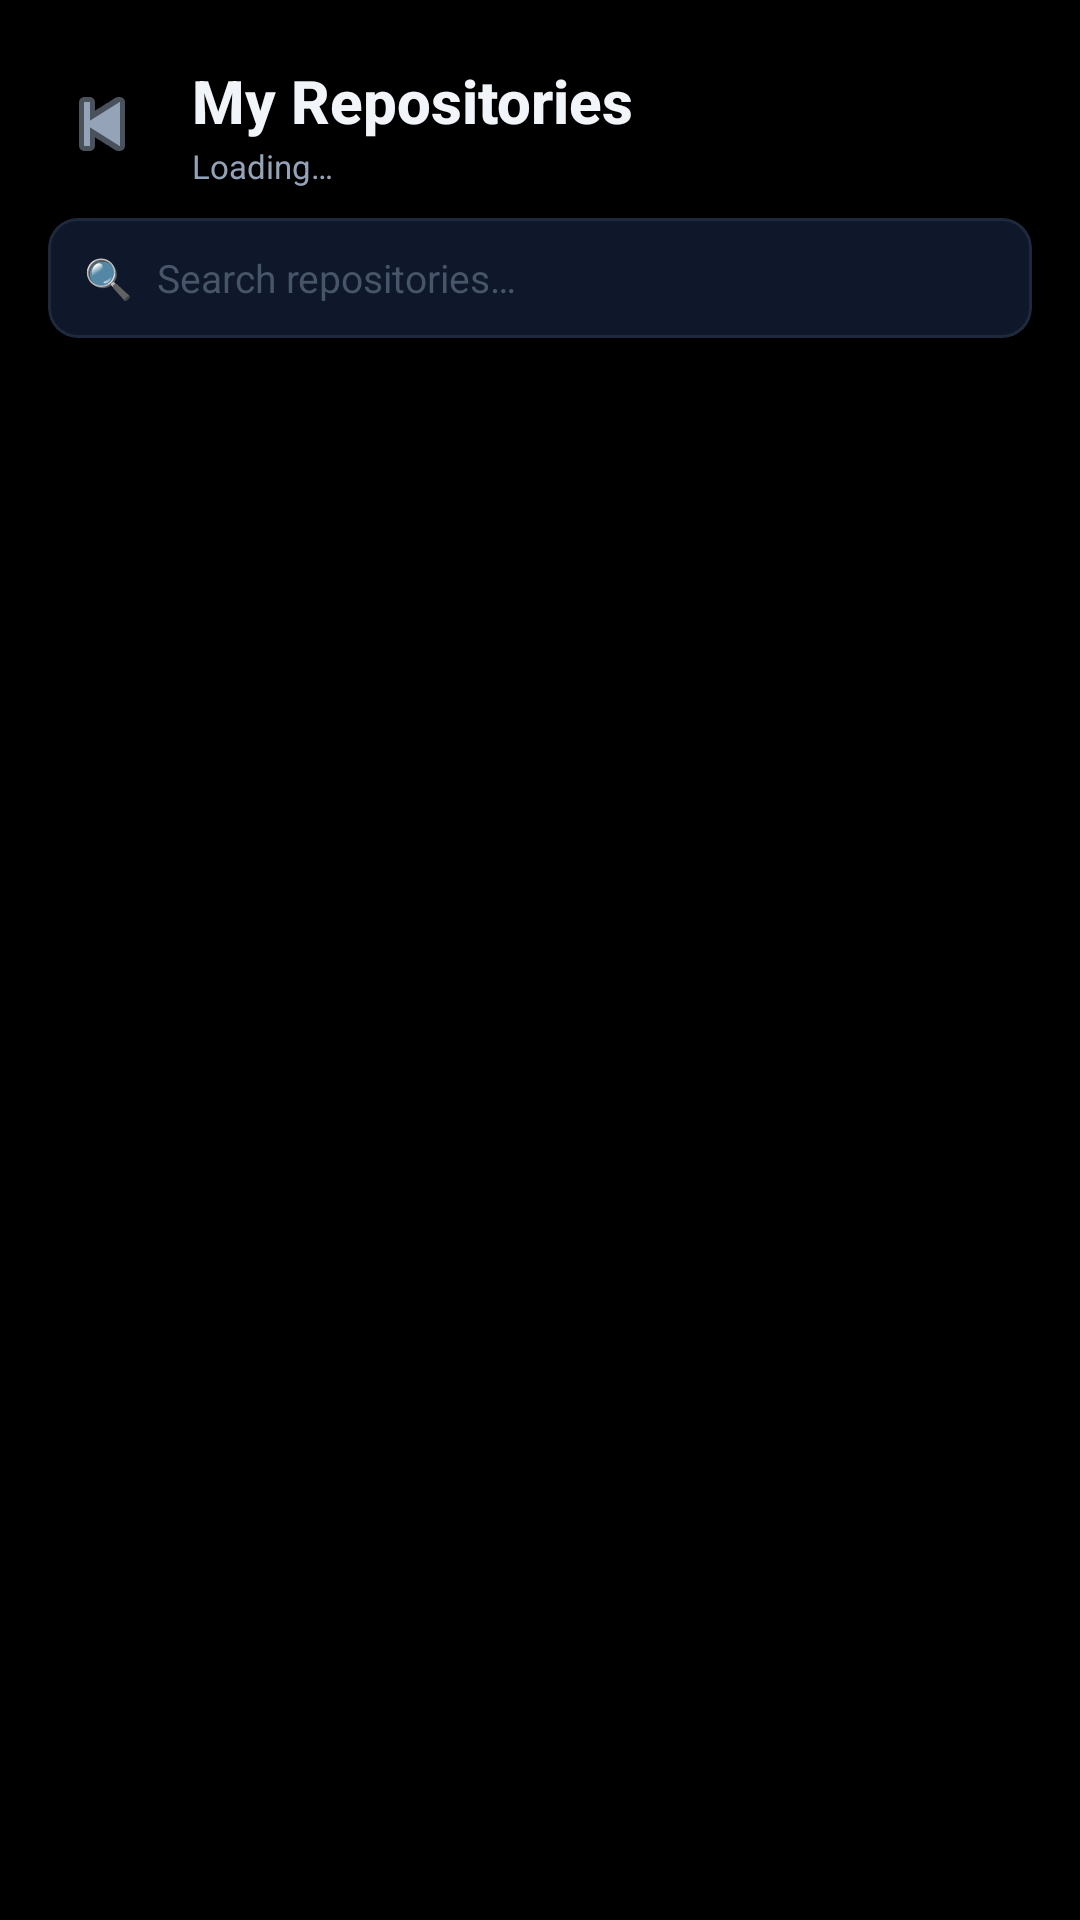

Write the Android layout XML for this screen, with the resource values it uses.
<!-- AndroidManifest.xml: application theme Theme.GitLane -->
<!-- res/layout/activity_github_repo_list.xml -->
<?xml version="1.0" encoding="utf-8"?>
<LinearLayout
    xmlns:android="http://schemas.android.com/apk/res/android"
    xmlns:app="http://schemas.android.com/apk/res-auto"
    android:layout_width="match_parent"
    android:layout_height="match_parent"
    android:orientation="vertical"
    android:background="#000000">

    
    <LinearLayout
        android:layout_width="match_parent"
        android:layout_height="wrap_content"
        android:orientation="horizontal"
        android:gravity="center_vertical"
        android:paddingHorizontal="16dp"
        android:paddingTop="20dp"
        android:paddingBottom="10dp">

        <ImageButton
            android:id="@+id/btnBack"
            android:layout_width="36dp"
            android:layout_height="36dp"
            android:background="?attr/selectableItemBackgroundBorderless"
            android:src="@android:drawable/ic_media_previous"
            app:tint="@color/text_secondary"
            android:contentDescription="Back"
            android:layout_marginEnd="12dp"/>

        <LinearLayout
            android:layout_width="0dp"
            android:layout_weight="1"
            android:layout_height="wrap_content"
            android:orientation="vertical">

            <TextView
                android:layout_width="wrap_content"
                android:layout_height="wrap_content"
                android:text="My Repositories"
                android:textSize="20sp"
                android:textStyle="bold"
                android:textColor="@color/text_primary"
                android:fontFamily="sans-serif-medium"/>

            <TextView
                android:id="@+id/tvRepoCount"
                android:layout_width="wrap_content"
                android:layout_height="wrap_content"
                android:text="Loading…"
                android:textSize="11sp"
                android:textColor="@color/text_secondary"
                android:layout_marginTop="1dp"/>
        </LinearLayout>
    </LinearLayout>

    
    <LinearLayout
        android:layout_width="match_parent"
        android:layout_height="wrap_content"
        android:orientation="horizontal"
        android:gravity="center_vertical"
        android:paddingHorizontal="16dp"
        android:paddingBottom="10dp">

        <com.google.android.material.card.MaterialCardView
            android:layout_width="match_parent"
            android:layout_height="40dp"
            app:cardBackgroundColor="#0F172A"
            app:cardCornerRadius="10dp"
            app:strokeWidth="1dp"
            app:strokeColor="#1E293B"
            app:cardElevation="0dp">

            <LinearLayout
                android:layout_width="match_parent"
                android:layout_height="match_parent"
                android:orientation="horizontal"
                android:gravity="center_vertical"
                android:paddingHorizontal="12dp">

                <TextView
                    android:layout_width="wrap_content"
                    android:layout_height="wrap_content"
                    android:text="🔍"
                    android:textSize="13sp"
                    android:layout_marginEnd="8dp"/>

                <EditText
                    android:id="@+id/etSearch"
                    android:layout_width="0dp"
                    android:layout_weight="1"
                    android:layout_height="match_parent"
                    android:hint="Search repositories…"
                    android:textColorHint="#475569"
                    android:textColor="#E2E8F0"
                    android:textSize="13sp"
                    android:background="@android:color/transparent"
                    android:inputType="text"
                    android:imeOptions="actionSearch"
                    android:singleLine="true"
                    android:paddingVertical="0dp"/>

                <ImageButton
                    android:id="@+id/btnClearSearch"
                    android:layout_width="20dp"
                    android:layout_height="20dp"
                    android:background="?attr/selectableItemBackgroundBorderless"
                    android:src="@android:drawable/ic_menu_close_clear_cancel"
                    app:tint="#475569"
                    android:visibility="gone"
                    android:contentDescription="Clear search"/>
            </LinearLayout>
        </com.google.android.material.card.MaterialCardView>
    </LinearLayout>

    
    <ProgressBar
        android:id="@+id/pbLoader"
        android:layout_width="36dp"
        android:layout_height="36dp"
        android:layout_gravity="center_horizontal"
        android:layout_marginTop="8dp"
        android:layout_marginBottom="8dp"
        android:visibility="gone"/>

    
    <LinearLayout
        android:id="@+id/layoutEmpty"
        android:layout_width="match_parent"
        android:layout_height="wrap_content"
        android:orientation="vertical"
        android:gravity="center"
        android:padding="40dp"
        android:visibility="gone">

        <TextView
            android:layout_width="wrap_content"
            android:layout_height="wrap_content"
            android:text="📭"
            android:textSize="40sp"
            android:layout_marginBottom="12dp"/>

        <TextView
            android:id="@+id/tvEmpty"
            android:layout_width="wrap_content"
            android:layout_height="wrap_content"
            android:text="No repositories found"
            android:textSize="14sp"
            android:textColor="@color/text_secondary"
            android:gravity="center"/>
    </LinearLayout>

    
    <androidx.recyclerview.widget.RecyclerView
        android:id="@+id/rvGithubRepos"
        android:layout_width="match_parent"
        android:layout_height="match_parent"
        android:paddingBottom="20dp"
        android:clipToPadding="false"/>

</LinearLayout>
<!-- resources referenced by this layout -->
<resources>
  <color name="text_primary">#F1F5F9</color>
  <color name="text_secondary">#94A3B8</color>
  <style name="Theme.GitLane" parent="Theme.Material3.Dark.NoActionBar">
          
          <item name="colorPrimary">@color/colorPrimary</item>
          <item name="colorPrimaryVariant">@color/colorPrimaryVariant</item>
          <item name="colorOnPrimary">@color/colorOnPrimary</item>
          
          <item name="colorSecondary">@color/colorSecondary</item>
          <item name="colorSecondaryVariant">@color/colorSecondaryVariant</item>
          <item name="colorOnSecondary">@color/colorOnSecondary</item>
          
          <item name="android:colorBackground">@color/colorBackground</item>
          <item name="colorSurface">@color/colorSurface</item>
          <item name="colorOnSurface">@color/colorOnSurface</item>
          
          <item name="colorError">@color/colorError</item>
          <item name="colorOnError">@color/colorOnError</item>
          
          <item name="android:windowBackground">@color/bg_primary</item>
          <item name="android:statusBarColor">@color/status_bar</item>
          <item name="android:navigationBarColor">@color/bg_primary</item>
          
          <item name="colorSurfaceVariant">@color/surface</item>
      </style>
  <color name="colorPrimary">#3B82F6</color>
  <color name="colorPrimaryVariant">#2563EB</color>
  <color name="colorOnPrimary">#FFFFFF</color>
  <color name="colorSecondary">#22C55E</color>
  <color name="colorSecondaryVariant">#16A34A</color>
  <color name="colorOnSecondary">#FFFFFF</color>
  <color name="colorBackground">#0F172A</color>
  <color name="colorSurface">#1E293B</color>
  <color name="colorOnSurface">#F1F5F9</color>
  <color name="colorError">#EF4444</color>
  <color name="colorOnError">#FFFFFF</color>
  <color name="bg_primary">#0F172A</color>
  <color name="status_bar">#0F172A</color>
  <color name="surface">#1E293B</color>
</resources>
